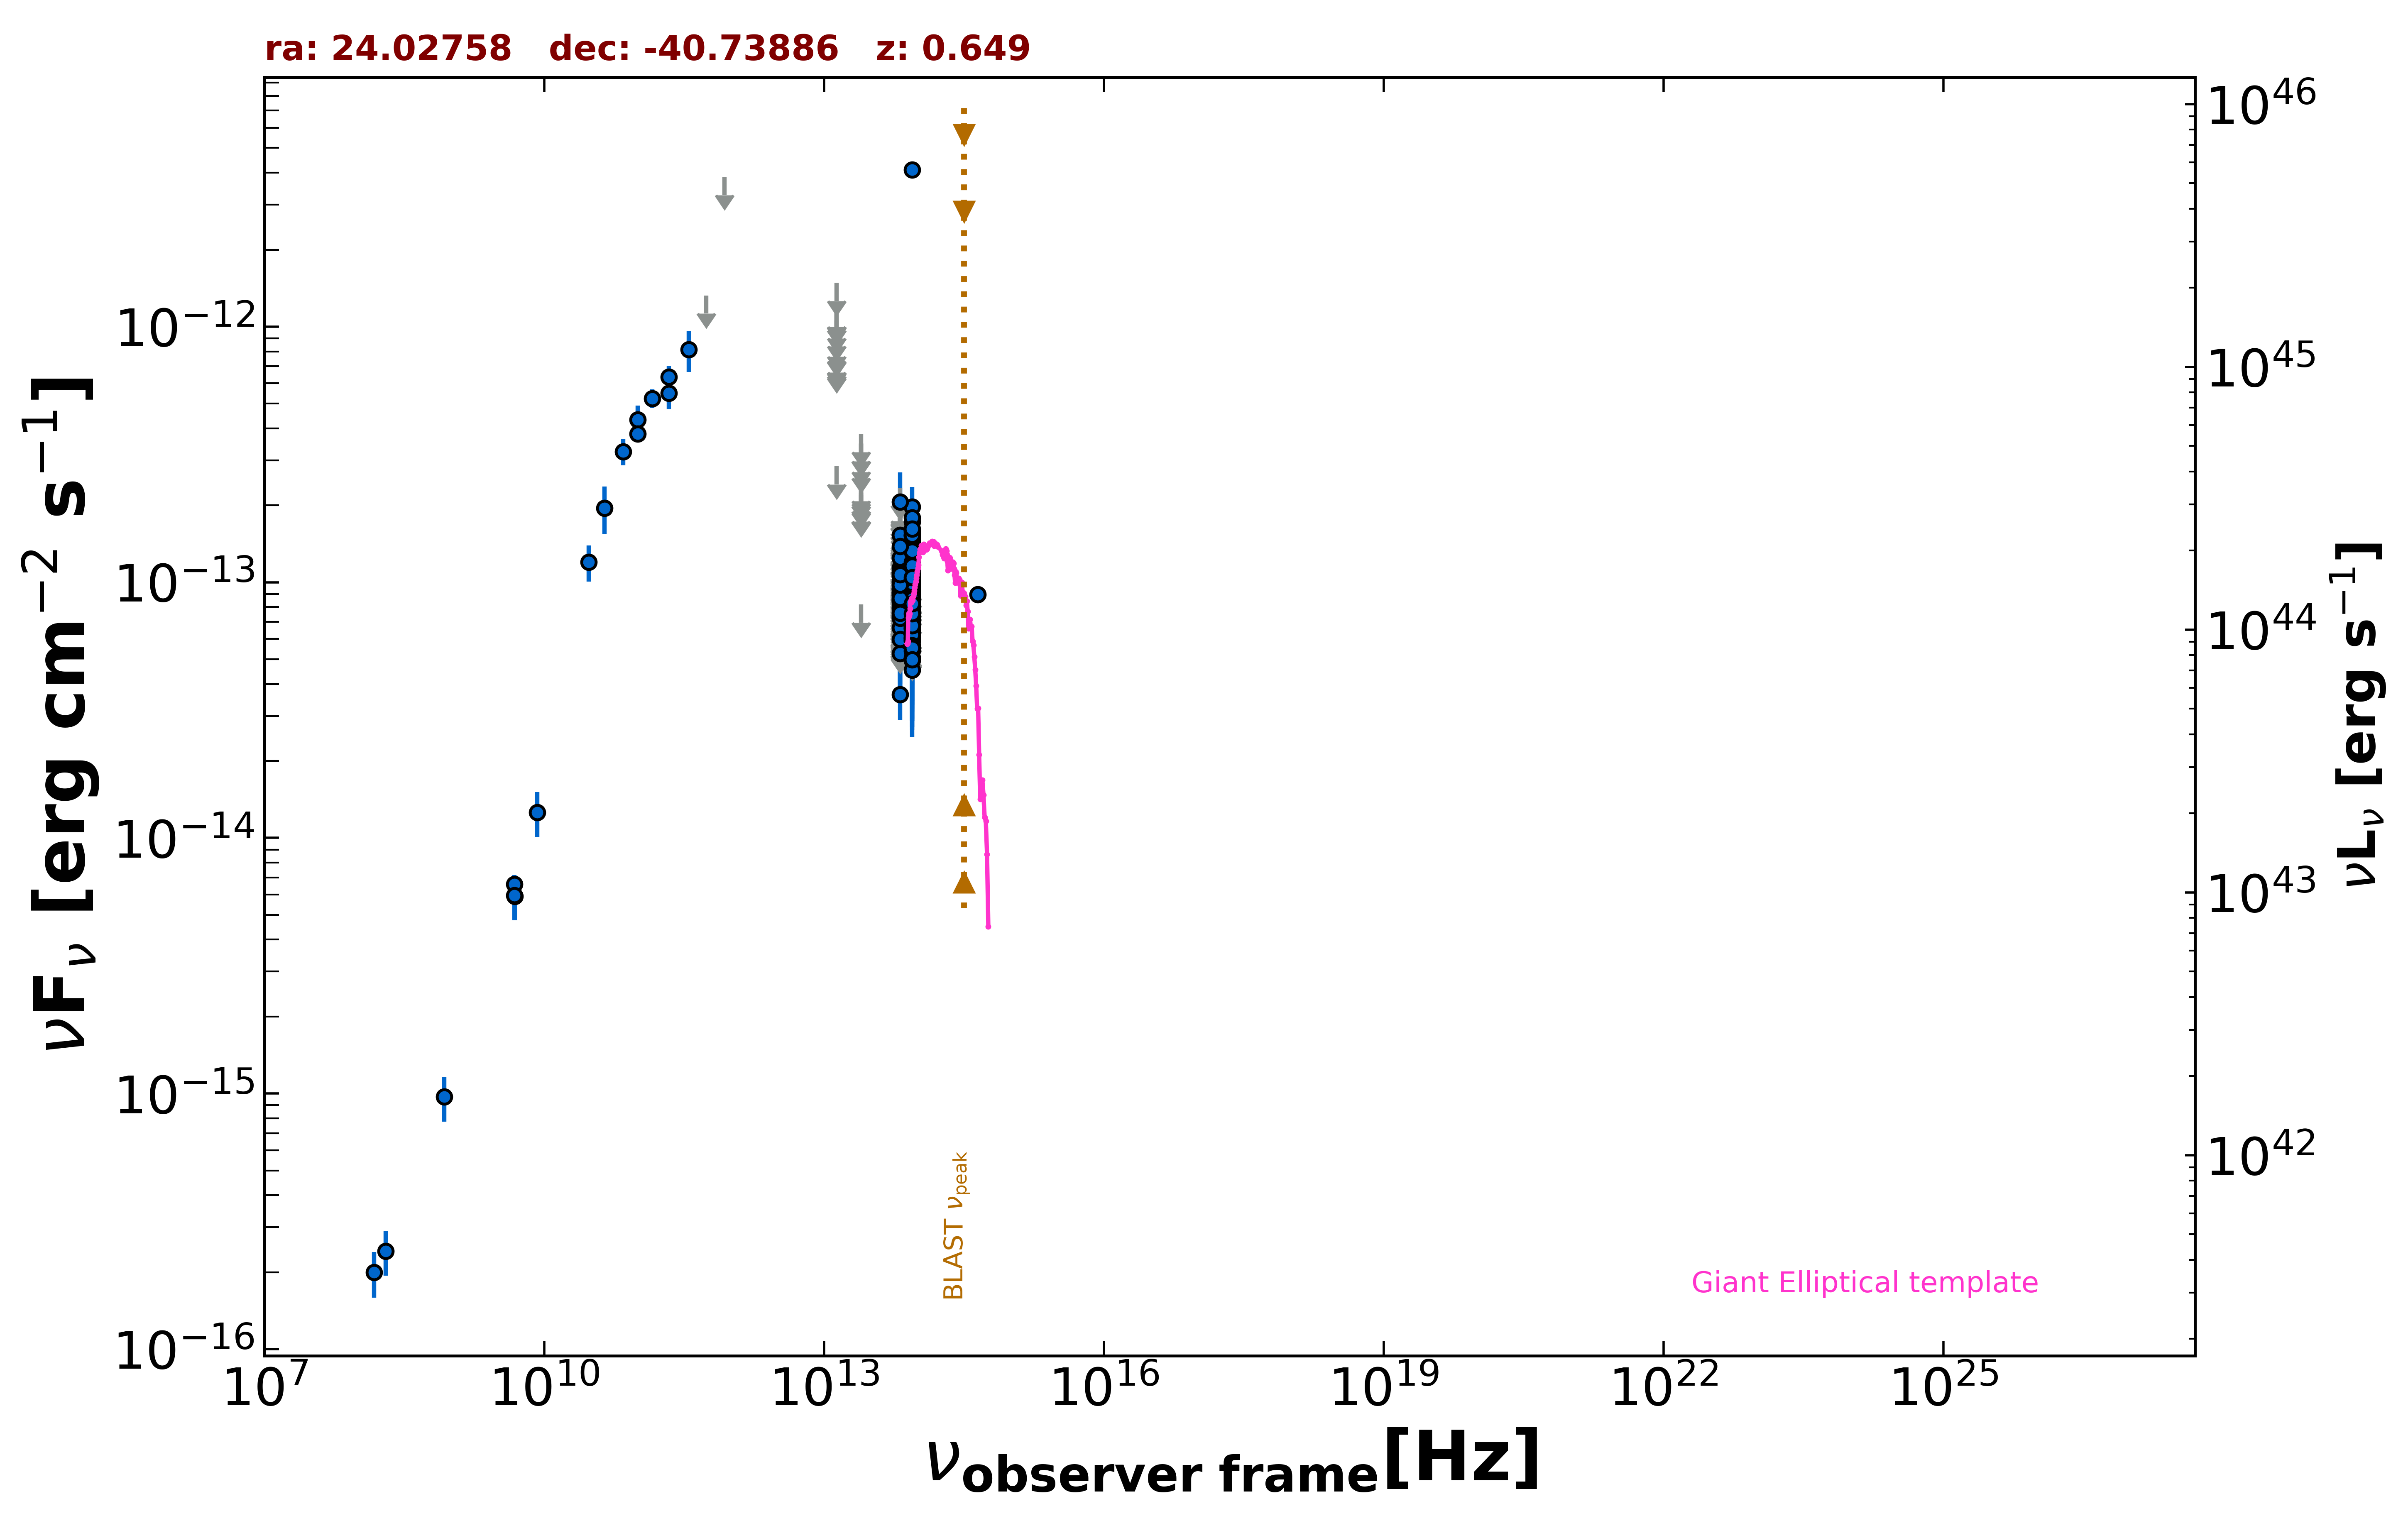

Data behind this chart, as committed beside it:
freq., flux, err_flux, MJD_start, MJD_end, flag, catalog, reference
4.800e+09, 6.576e-15, 5.280e-16, 55000, 55000, , PMN, Griffith et al. 1993-1996  VizieR  VIII/…
1.000e+11, 4.323e-13, 5.960e-14, 55000, 55000, , PCCS2100, GHz The Planck Collaboration 2018  A&A  …
2.170e+11, 6.347e-13, 6.615e-14, 55000, 55000, , PCCS2217, GHz The Planck Collaboration 2018  A&A  …
3.000e+10, 1.201e-13, 1.935e-14, 55000, 55000, , PCNT, The Planck Collaboration 2018  A&A  619 …
4.400e+10, 1.953e-13, 4.130e-14, 55000, 55000, , PCNT, The Planck Collaboration 2018  A&A  619 …
7.000e+10, 3.249e-13, 3.820e-14, 55000, 55000, , PCNT, The Planck Collaboration 2018  A&A  619 …
1.000e+11, 3.810e-13, 2.785e-14, 55000, 55000, , PCNT, The Planck Collaboration 2018  A&A  619 …
1.430e+11, 5.234e-13, 4.390e-14, 55000, 55000, , PCNT, The Planck Collaboration 2018  A&A  619 …
2.170e+11, 5.505e-13, 7.540e-14, 55000, 55000, , PCNT, The Planck Collaboration 2018  A&A  619 …
3.530e+11, 8.144e-13, 1.489e-13, 55000, 55000, , PCNT, The Planck Collaboration 2018  A&A  619 …
5.450e+11, 1.324e-12, 0.000e+00, 55000, 55000, UL, PCNT, The Planck Collaboration 2018  A&A  619 …
8.570e+11, 3.843e-12, 0.000e+00, 55000, 55000, UL, PCNT, The Planck Collaboration 2018  A&A  619 …
8.817e+13, 6.098e-14, 1.825e-15, 55000, 55000, , UNWISE, Schlafly et al. 2019  ApJS  240  30
6.517e+13, 3.633e-14, 2.645e-15, 55000, 55000, , UNWISE, Schlafly et al. 2019  ApJS  240  30
8.817e+13, 1.072e-13, 4.950e-15, 55000, 55000, , WISE, Wright et al. 2010  AJ  140  1868
6.517e+13, 5.261e-14, 6.020e-15, 55000, 55000, , WISE, Wright et al. 2010  AJ  140  1868
2.498e+13, 8.180e-14, 0.000e+00, 55000, 55000, UL, WISE, Wright et al. 2010  AJ  140  1868
1.363e+13, 2.844e-13, 0.000e+00, 55000, 55000, UL, WISE, Wright et al. 2010  AJ  140  1868
8.817e+13, 5.938e-14, 2.639e-14, 56647, 56647, , NEOWISE, Mainzer et al. 2014  ApJ  792  30
6.517e+13, 1.139e-13, 4.697e-14, 56647, 56647, , NEOWISE, Mainzer et al. 2014  ApJ  792  30
8.817e+13, 8.473e-14, 2.155e-14, 56647, 56647, , NEOWISE, Mainzer et al. 2014  ApJ  792  30
6.517e+13, 1.544e-13, 0.000e+00, 56647, 56647, UL, NEOWISE, Mainzer et al. 2014  ApJ  792  30
8.817e+13, 9.810e-14, 2.179e-14, 56648, 56648, , NEOWISE, Mainzer et al. 2014  ApJ  792  30
6.517e+13, 8.603e-14, 0.000e+00, 56648, 56648, UL, NEOWISE, Mainzer et al. 2014  ApJ  792  30
8.817e+13, 5.547e-14, 0.000e+00, 56648, 56648, UL, NEOWISE, Mainzer et al. 2014  ApJ  792  30
6.517e+13, 1.079e-13, 0.000e+00, 56648, 56648, UL, NEOWISE, Mainzer et al. 2014  ApJ  792  30
8.817e+13, 8.703e-14, 4.232e-14, 56647, 56647, , NEOWISE, Mainzer et al. 2014  ApJ  792  30
6.517e+13, 7.424e-14, 0.000e+00, 56647, 56647, UL, NEOWISE, Mainzer et al. 2014  ApJ  792  30
8.817e+13, 1.008e-13, 3.024e-14, 57012, 57012, , NEOWISE, Mainzer et al. 2014  ApJ  792  30
6.517e+13, 7.992e-14, 0.000e+00, 57012, 57012, UL, NEOWISE, Mainzer et al. 2014  ApJ  792  30
8.817e+13, 1.186e-13, 2.518e-14, 57011, 57011, , NEOWISE, Mainzer et al. 2014  ApJ  792  30
6.517e+13, 6.007e-14, 0.000e+00, 57011, 57011, UL, NEOWISE, Mainzer et al. 2014  ApJ  792  30
8.817e+13, 1.473e-13, 3.035e-14, 57012, 57012, , NEOWISE, Mainzer et al. 2014  ApJ  792  30
6.517e+13, 1.139e-13, 0.000e+00, 57012, 57012, UL, NEOWISE, Mainzer et al. 2014  ApJ  792  30
8.817e+13, 8.988e-14, 2.098e-14, 57733, 57733, , NEOWISE, Mainzer et al. 2014  ApJ  792  30
6.517e+13, 1.422e-13, 0.000e+00, 57733, 57733, UL, NEOWISE, Mainzer et al. 2014  ApJ  792  30
8.817e+13, 8.047e-14, 3.150e-14, 57733, 57733, , NEOWISE, Mainzer et al. 2014  ApJ  792  30
6.517e+13, 1.394e-13, 0.000e+00, 57733, 57733, UL, NEOWISE, Mainzer et al. 2014  ApJ  792  30
8.817e+13, 4.939e-14, 2.305e-14, 57733, 57733, , NEOWISE, Mainzer et al. 2014  ApJ  792  30
6.517e+13, 1.484e-13, 0.000e+00, 57733, 57733, UL, NEOWISE, Mainzer et al. 2014  ApJ  792  30
8.817e+13, 9.481e-14, 2.213e-14, 57012, 57012, , NEOWISE, Mainzer et al. 2014  ApJ  792  30
6.517e+13, 9.582e-14, 0.000e+00, 57012, 57012, UL, NEOWISE, Mainzer et al. 2014  ApJ  792  30
8.817e+13, 1.315e-13, 2.545e-14, 57012, 57012, , NEOWISE, Mainzer et al. 2014  ApJ  792  30
6.517e+13, 8.563e-14, 3.608e-14, 57012, 57012, , NEOWISE, Mainzer et al. 2014  ApJ  792  30
8.817e+13, 6.428e-14, 2.133e-14, 57012, 57012, , NEOWISE, Mainzer et al. 2014  ApJ  792  30
6.517e+13, 1.758e-13, 0.000e+00, 57012, 57012, UL, NEOWISE, Mainzer et al. 2014  ApJ  792  30
8.817e+13, 7.615e-14, 2.021e-14, 57012, 57012, , NEOWISE, Mainzer et al. 2014  ApJ  792  30
6.517e+13, 6.709e-14, 0.000e+00, 57012, 57012, UL, NEOWISE, Mainzer et al. 2014  ApJ  792  30
8.817e+13, 6.241e-14, 2.041e-14, 57371, 57371, , NEOWISE, Mainzer et al. 2014  ApJ  792  30
6.517e+13, 6.758e-14, 0.000e+00, 57371, 57371, UL, NEOWISE, Mainzer et al. 2014  ApJ  792  30
8.817e+13, 9.197e-14, 2.734e-14, 57371, 57371, , NEOWISE, Mainzer et al. 2014  ApJ  792  30
6.517e+13, 9.751e-14, 0.000e+00, 57371, 57371, UL, NEOWISE, Mainzer et al. 2014  ApJ  792  30
8.817e+13, 5.629e-14, 0.000e+00, 57372, 57372, UL, NEOWISE, Mainzer et al. 2014  ApJ  792  30
6.517e+13, 1.255e-13, 0.000e+00, 57372, 57372, UL, NEOWISE, Mainzer et al. 2014  ApJ  792  30
8.817e+13, 1.091e-13, 2.688e-14, 57371, 57371, , NEOWISE, Mainzer et al. 2014  ApJ  792  30
6.517e+13, 7.970e-14, 0.000e+00, 57371, 57371, UL, NEOWISE, Mainzer et al. 2014  ApJ  792  30
8.817e+13, 8.010e-14, 2.459e-14, 57371, 57371, , NEOWISE, Mainzer et al. 2014  ApJ  792  30
6.517e+13, 1.044e-13, 0.000e+00, 57371, 57371, UL, NEOWISE, Mainzer et al. 2014  ApJ  792  30
8.817e+13, 1.013e-13, 3.998e-14, 58093, 58093, , NEOWISE, Mainzer et al. 2014  ApJ  792  30
6.517e+13, 1.012e-13, 0.000e+00, 58093, 58093, UL, NEOWISE, Mainzer et al. 2014  ApJ  792  30
... 401 more rows
